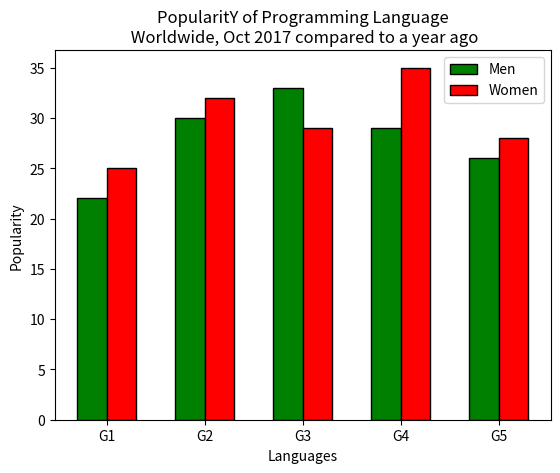

The matplotlib source for this figure:
import matplotlib.pyplot as plt

fig = plt.figure()
ax = fig.add_subplot()

columns_text = ["G0", "G1", "G2", "G3", "G4", "G5"]

ax.bar([1 - 0.3/2, 2 - 0.3/2, 3 - 0.3/2, 4 - 0.3/2, 5 - 0.3/2], [22, 30, 33, 29, 26], color = "Green", edgecolor = 'Black', linewidth = 1, width = 0.3)
ax.bar([1 + 0.3/2, 2 + 0.3/2, 3 + 0.3/2, 4 + 0.3/2, 5 + 0.3/2], [25, 32, 29, 35, 28], color = "Red", edgecolor = 'Black', linewidth = 1, width = 0.3)

plt.title("PopularitY of Programming Language\n Worldwide, Oct 2017 compared to a year ago")
plt.ylabel("Popularity")
plt.xlabel("Languages")
ax.set_xticklabels(columns_text)

ax.legend(("Men", "Women"))

plt.show()